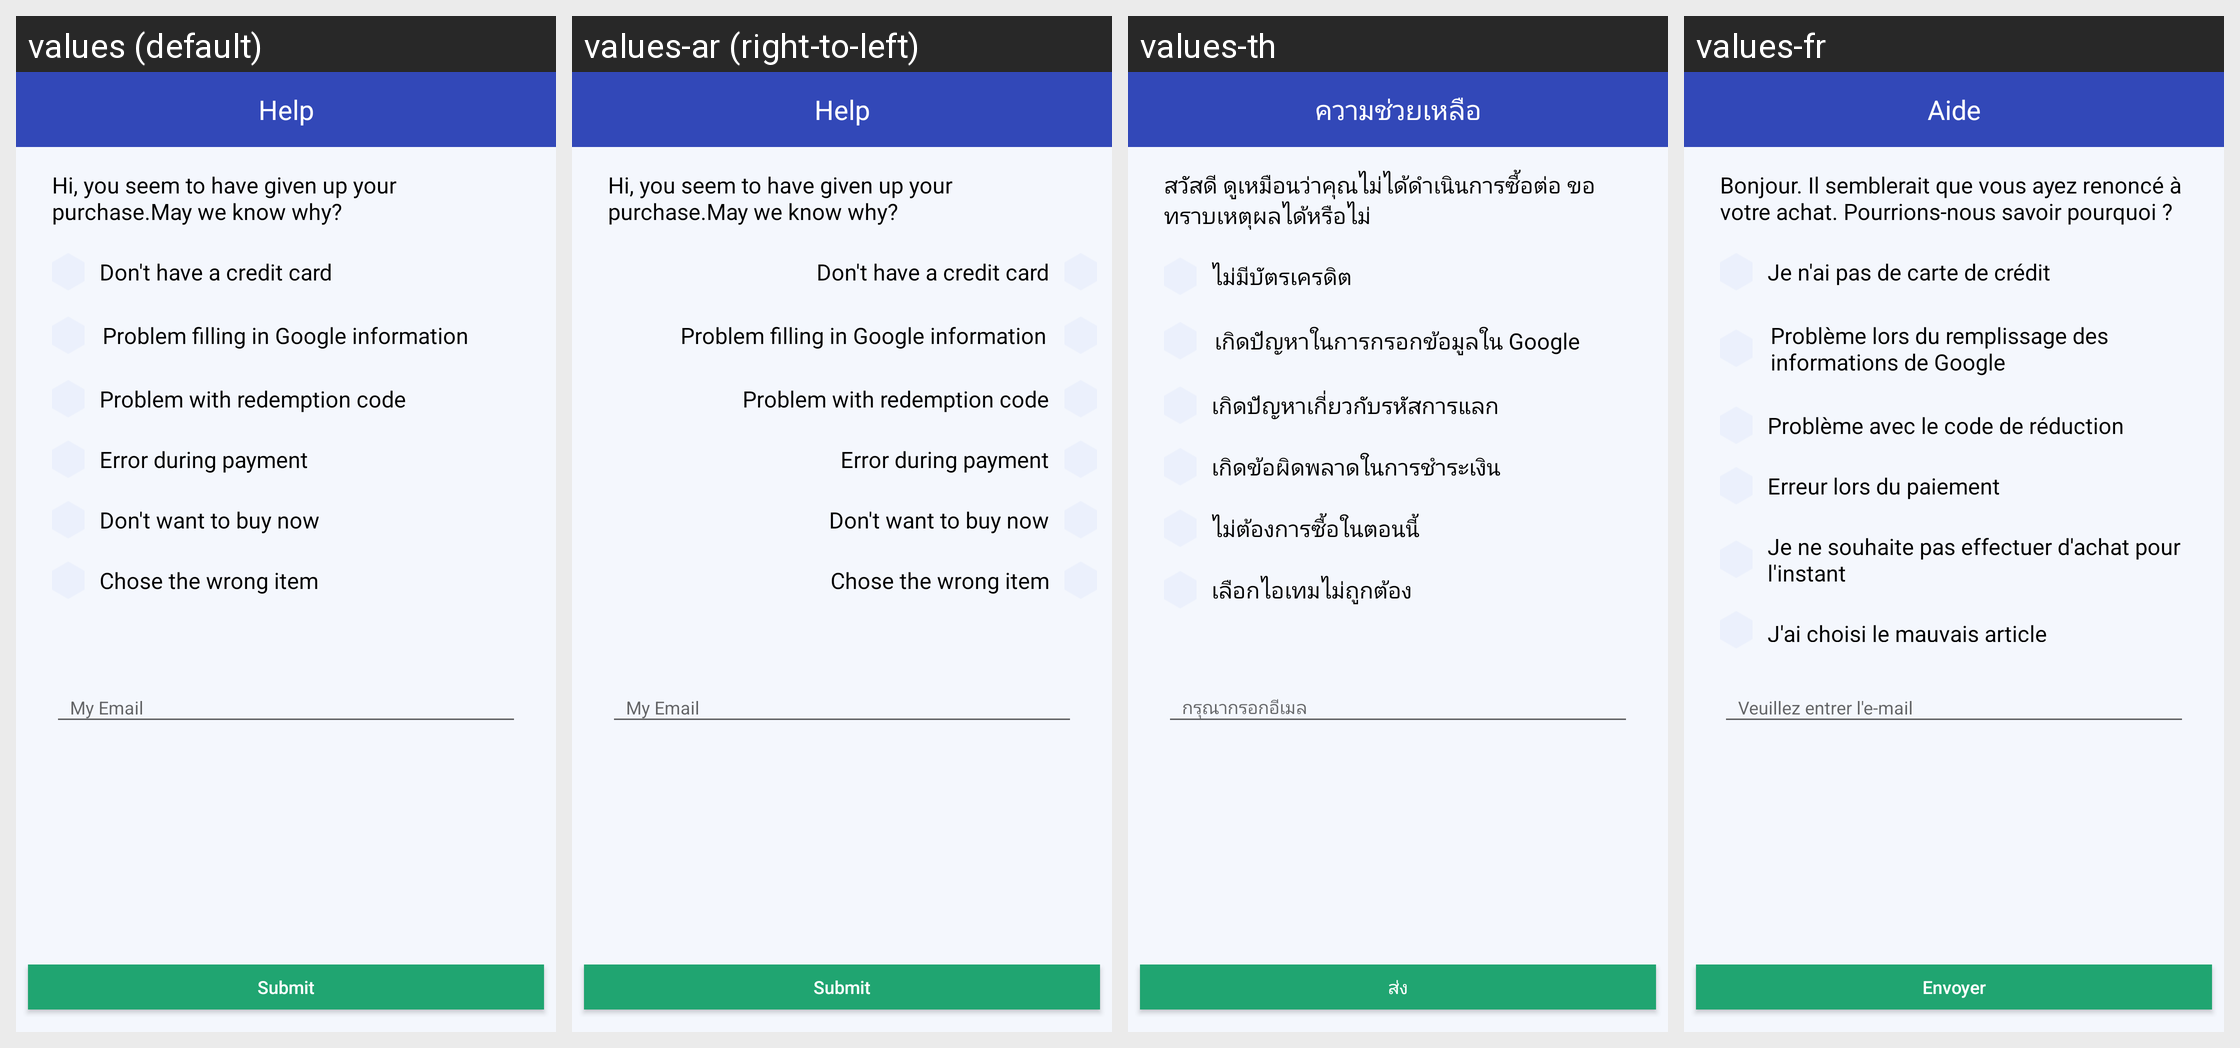

Translations of the strings shown on this Android screen, per locale in the grid:
Android screen res/layout/pay_problem_dialog.xml rendered under 4 locales, left to right: values (default), values-ar (right-to-left), values-th, values-fr. Device: Nexus 5 (rendered at 1080×1920; each locale shown at half size, 540×960, under a caption strip naming it); theme AppTheme.
Other locales in the repository, not shown: values-af, values-bg, values-bn, values-ca, values-cs, values-da, values-de, values-el, values-en, values-en-rGB, values-es, values-fa, values-fi, values-gu, values-hi, values-hr, values-hu, values-in, values-it, values-iw, values-ja, values-kn, values-ko, values-mr, values-ms, values-nb, values-nl, values-pa, values-pl, values-pt, values-pt-rPT, values-ro, values-ru, values-sk, values-sr, values-sv, values-sw, values-ta, values-tl, values-tr, values-uk, values-ur, values-vi, values-zh, values-zh-rCN, values-zh-rHK, values-zh-rTW.
Strings drawn on this screen, with the default value and each locale's value (text and hints the layout hard-codes, and strings that could not be matched under every locale, appear in the picture but are not listed):

mm_pay_problem_title
  values: Help
  values-ar: Help  [not translated; the default value is used]
  values-th: ความช่วยเหลือ
  values-fr: Aide

mm_pay_problem_content
  values: Hi, you seem to have given up your purchase.May we know why?
  values-ar: Hi, you seem to have given up your purchase.May we know why?  [not translated; the default value is used]
  values-th: สวัสดี ดูเหมือนว่าคุณไม่ได้ดำเนินการซื้อต่อ ขอทราบเหตุผลได้หรือไม่
  values-fr: Bonjour. Il semblerait que vous ayez renoncé à votre achat. Pourrions-nous savoir pourquoi ?

mm_pay_problem_content_1
  values: Don't have a credit card
  values-ar: Don't have a credit card  [not translated; the default value is used]
  values-th: ไม่มีบัตรเครดิต
  values-fr: Je n'ai pas de carte de crédit

mm_pay_problem_content_2
  values: Problem filling in Google information
  values-ar: Problem filling in Google information  [not translated; the default value is used]
  values-th: เกิดปัญหาในการกรอกข้อมูลใน Google
  values-fr: Problème lors du remplissage des informations de Google

mm_pay_problem_content_3
  values: Problem with redemption code
  values-ar: Problem with redemption code  [not translated; the default value is used]
  values-th: เกิดปัญหาเกี่ยวกับรหัสการแลก
  values-fr: Problème avec le code de réduction

mm_pay_problem_content_4
  values: Error during payment
  values-ar: Error during payment  [not translated; the default value is used]
  values-th: เกิดข้อผิดพลาดในการชำระเงิน
  values-fr: Erreur lors du paiement

mm_pay_problem_content_5
  values: Don't want to buy now
  values-ar: Don't want to buy now  [not translated; the default value is used]
  values-th: ไม่ต้องการซื้อในตอนนี้
  values-fr: Je ne souhaite pas effectuer d'achat pour l'instant

mm_pay_problem_content_6
  values: Chose the wrong item
  values-ar: Chose the wrong item  [not translated; the default value is used]
  values-th: เลือกไอเทมไม่ถูกต้อง
  values-fr: J'ai choisi le mauvais article

mm_feedback_email
  values: My Email
  values-ar: My Email  [not translated; the default value is used]
  values-th: กรุณากรอกอีเมล
  values-fr: Veuillez entrer l'e-mail

mm_pay_problem_submit
  values: Submit
  values-ar: Submit  [not translated; the default value is used]
  values-th: ส่ง
  values-fr: Envoyer
